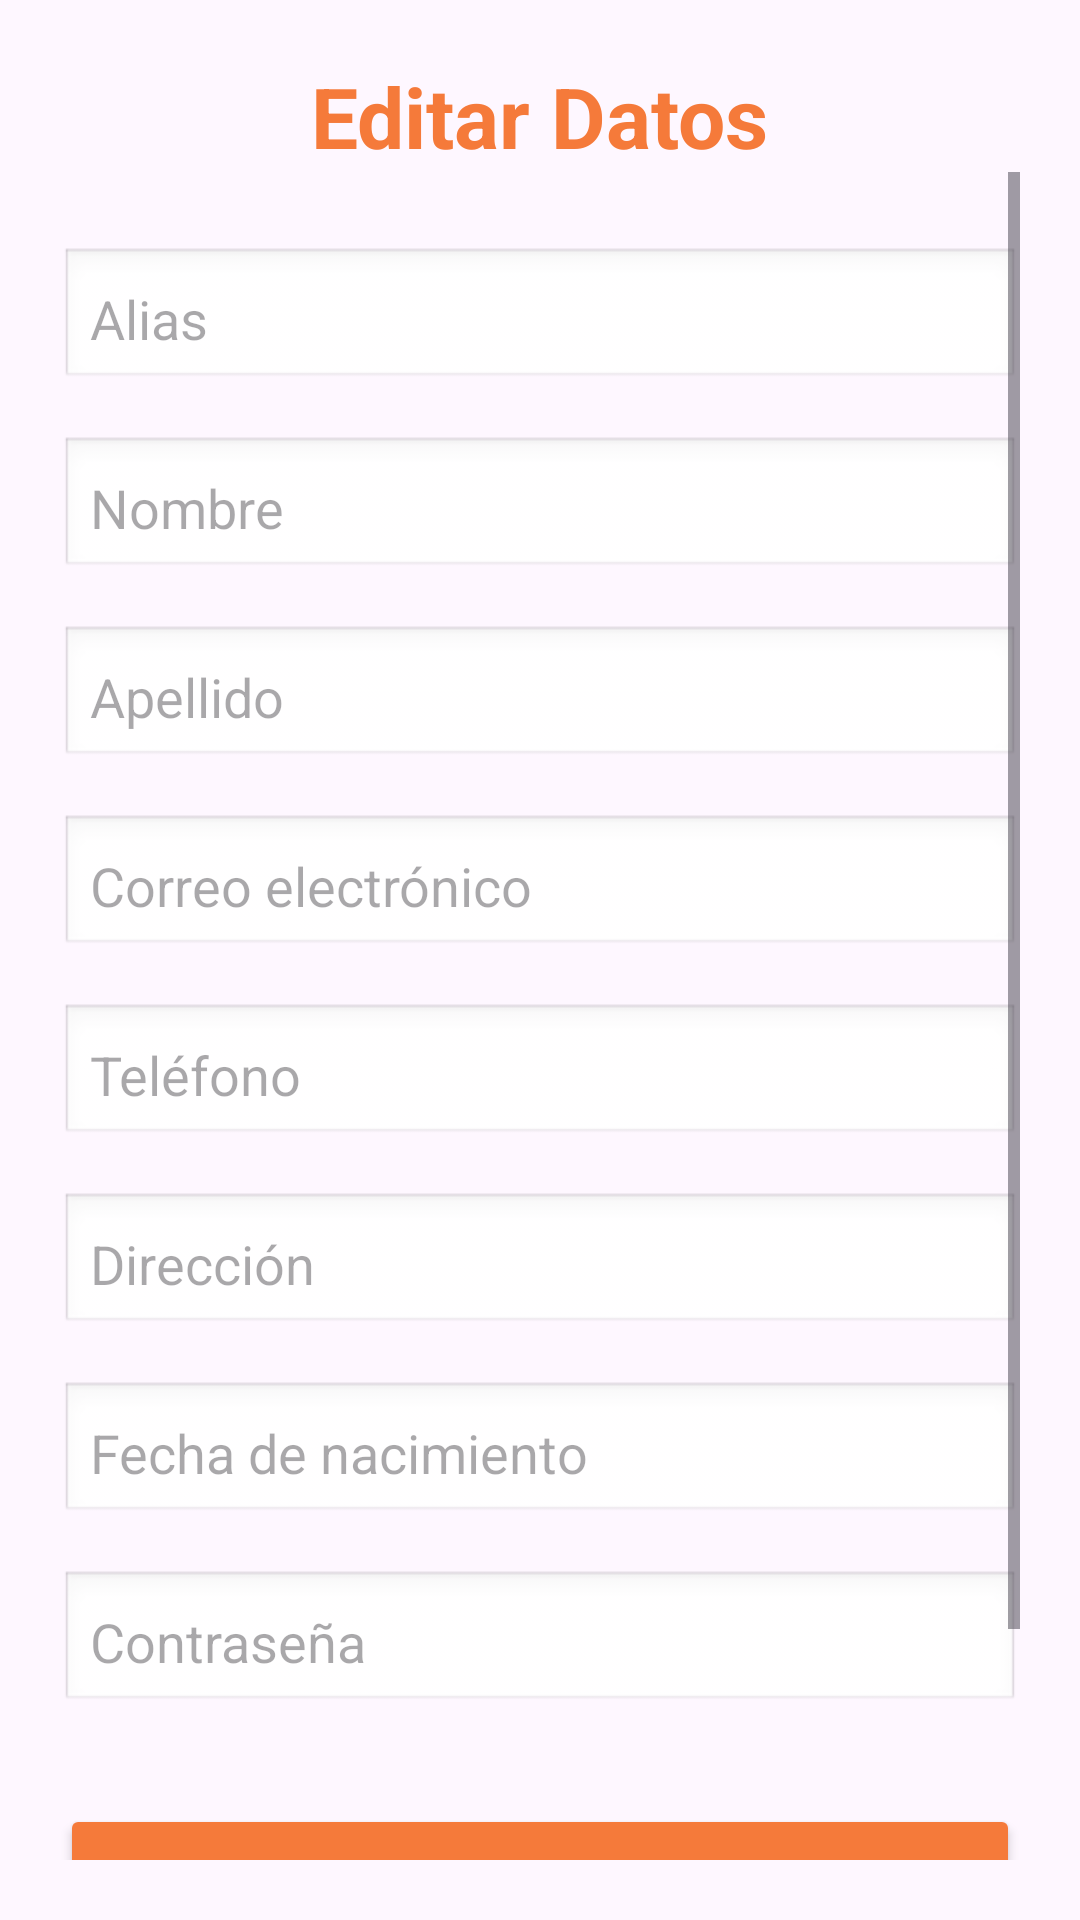

The Android layout XML behind this screen, and the referenced resources:
<!-- AndroidManifest.xml: application theme Theme.TiendaOly -->
<!-- res/layout/activity_editar_usuario.xml -->
<?xml version="1.0" encoding="utf-8"?>
<androidx.constraintlayout.widget.ConstraintLayout
    xmlns:android="http://schemas.android.com/apk/res/android"
    xmlns:app="http://schemas.android.com/apk/res-auto"
    xmlns:tools="http://schemas.android.com/tools"
    android:id="@+id/main"
    android:layout_width="match_parent"
    android:layout_height="match_parent"
    android:padding="20dp"
    tools:context=".Vistas.EditarUsuario">

    
    <TextView
        android:id="@+id/txtTitulo"
        android:layout_width="wrap_content"
        android:layout_height="wrap_content"
        android:text="Editar Datos"
        android:textSize="28sp"
        android:textStyle="bold"
        android:textColor="#f57a3a"
        app:layout_constraintTop_toTopOf="parent"
        app:layout_constraintStart_toStartOf="parent"
        app:layout_constraintEnd_toEndOf="parent"/>

    
    <ScrollView
        android:id="@+id/scrollformulario"
        android:layout_width="0dp"
        android:layout_height="0dp"
        android:fillViewport="true"
        app:layout_constraintTop_toBottomOf="@id/txtTitulo"
        app:layout_constraintBottom_toBottomOf="parent"
        app:layout_constraintStart_toStartOf="parent"
        app:layout_constraintEnd_toEndOf="parent">

        <LinearLayout
            android:layout_width="match_parent"
            android:layout_height="wrap_content"
            android:orientation="vertical">

            
            <EditText
                android:id="@+id/edtAlias"
                android:layout_width="match_parent"
                android:layout_height="wrap_content"
                android:hint="Alias"
                android:padding="10dp"
                android:textSize="18sp"
                android:background="@android:drawable/edit_text"
                android:layout_marginTop="25dp"/>

            
            <EditText
                android:id="@+id/edtNombre"
                android:layout_width="match_parent"
                android:layout_height="wrap_content"
                android:hint="Nombre"
                android:padding="10dp"
                android:textSize="18sp"
                android:background="@android:drawable/edit_text"
                android:layout_marginTop="15dp"/>

            
            <EditText
                android:id="@+id/edtApellido"
                android:layout_width="match_parent"
                android:layout_height="wrap_content"
                android:hint="Apellido"
                android:padding="10dp"
                android:textSize="18sp"
                android:background="@android:drawable/edit_text"
                android:layout_marginTop="15dp"/>

            
            <EditText
                android:id="@+id/edtCorreo"
                android:layout_width="match_parent"
                android:layout_height="wrap_content"
                android:hint="Correo electrónico"
                android:inputType="textEmailAddress"
                android:padding="10dp"
                android:textSize="18sp"
                android:background="@android:drawable/edit_text"
                android:layout_marginTop="15dp"/>

            
            <EditText
                android:id="@+id/edtTelefono"
                android:layout_width="match_parent"
                android:layout_height="wrap_content"
                android:hint="Teléfono"
                android:inputType="phone"
                android:padding="10dp"
                android:textSize="18sp"
                android:background="@android:drawable/edit_text"
                android:layout_marginTop="15dp"/>

            
            <EditText
                android:id="@+id/edtDireccion"
                android:layout_width="match_parent"
                android:layout_height="wrap_content"
                android:hint="Dirección"
                android:padding="10dp"
                android:textSize="18sp"
                android:background="@android:drawable/edit_text"
                android:layout_marginTop="15dp"/>

            
            <EditText
                android:id="@+id/edtFechaNac"
                android:layout_width="match_parent"
                android:layout_height="wrap_content"
                android:hint="Fecha de nacimiento"
                android:inputType="date"
                android:padding="10dp"
                android:textSize="18sp"
                android:background="@android:drawable/edit_text"
                android:layout_marginTop="15dp"/>

            
            <EditText
                android:id="@+id/edtContrasena"
                android:layout_width="match_parent"
                android:layout_height="wrap_content"
                android:hint="Contraseña"
                android:inputType="textPassword"
                android:padding="10dp"
                android:textSize="18sp"
                android:background="@android:drawable/edit_text"
                android:layout_marginTop="15dp"/>

            
            <LinearLayout
                android:id="@+id/contenedorBotones"
                android:layout_width="match_parent"
                android:layout_height="wrap_content"
                android:orientation="vertical"
                android:gravity="center"
                android:layout_marginTop="30dp">

                <Button
                    android:id="@+id/btnActualizar"
                    android:layout_width="match_parent"
                    android:layout_height="wrap_content"
                    android:text="Actualizar datos"
                    app:backgroundTint="#f57a3a"
                    android:textColor="#FFFFFF"
                    android:layout_marginBottom="12dp"/>

                <Button
                    android:id="@+id/btnVolver"
                    android:layout_width="match_parent"
                    android:layout_height="wrap_content"
                    android:text="Volver"
                    app:backgroundTint="#f57a3a"
                    android:textColor="#FFFFFF"/>
            </LinearLayout>

        </LinearLayout>

    </ScrollView>

</androidx.constraintlayout.widget.ConstraintLayout>
<!-- resources referenced by this layout -->
<resources>
  <style name="Theme.TiendaOly" parent="Base.Theme.TiendaOly" />
  <style name="Base.Theme.TiendaOly" parent="Theme.Material3.DayNight.NoActionBar">
          
          
      </style>
</resources>
